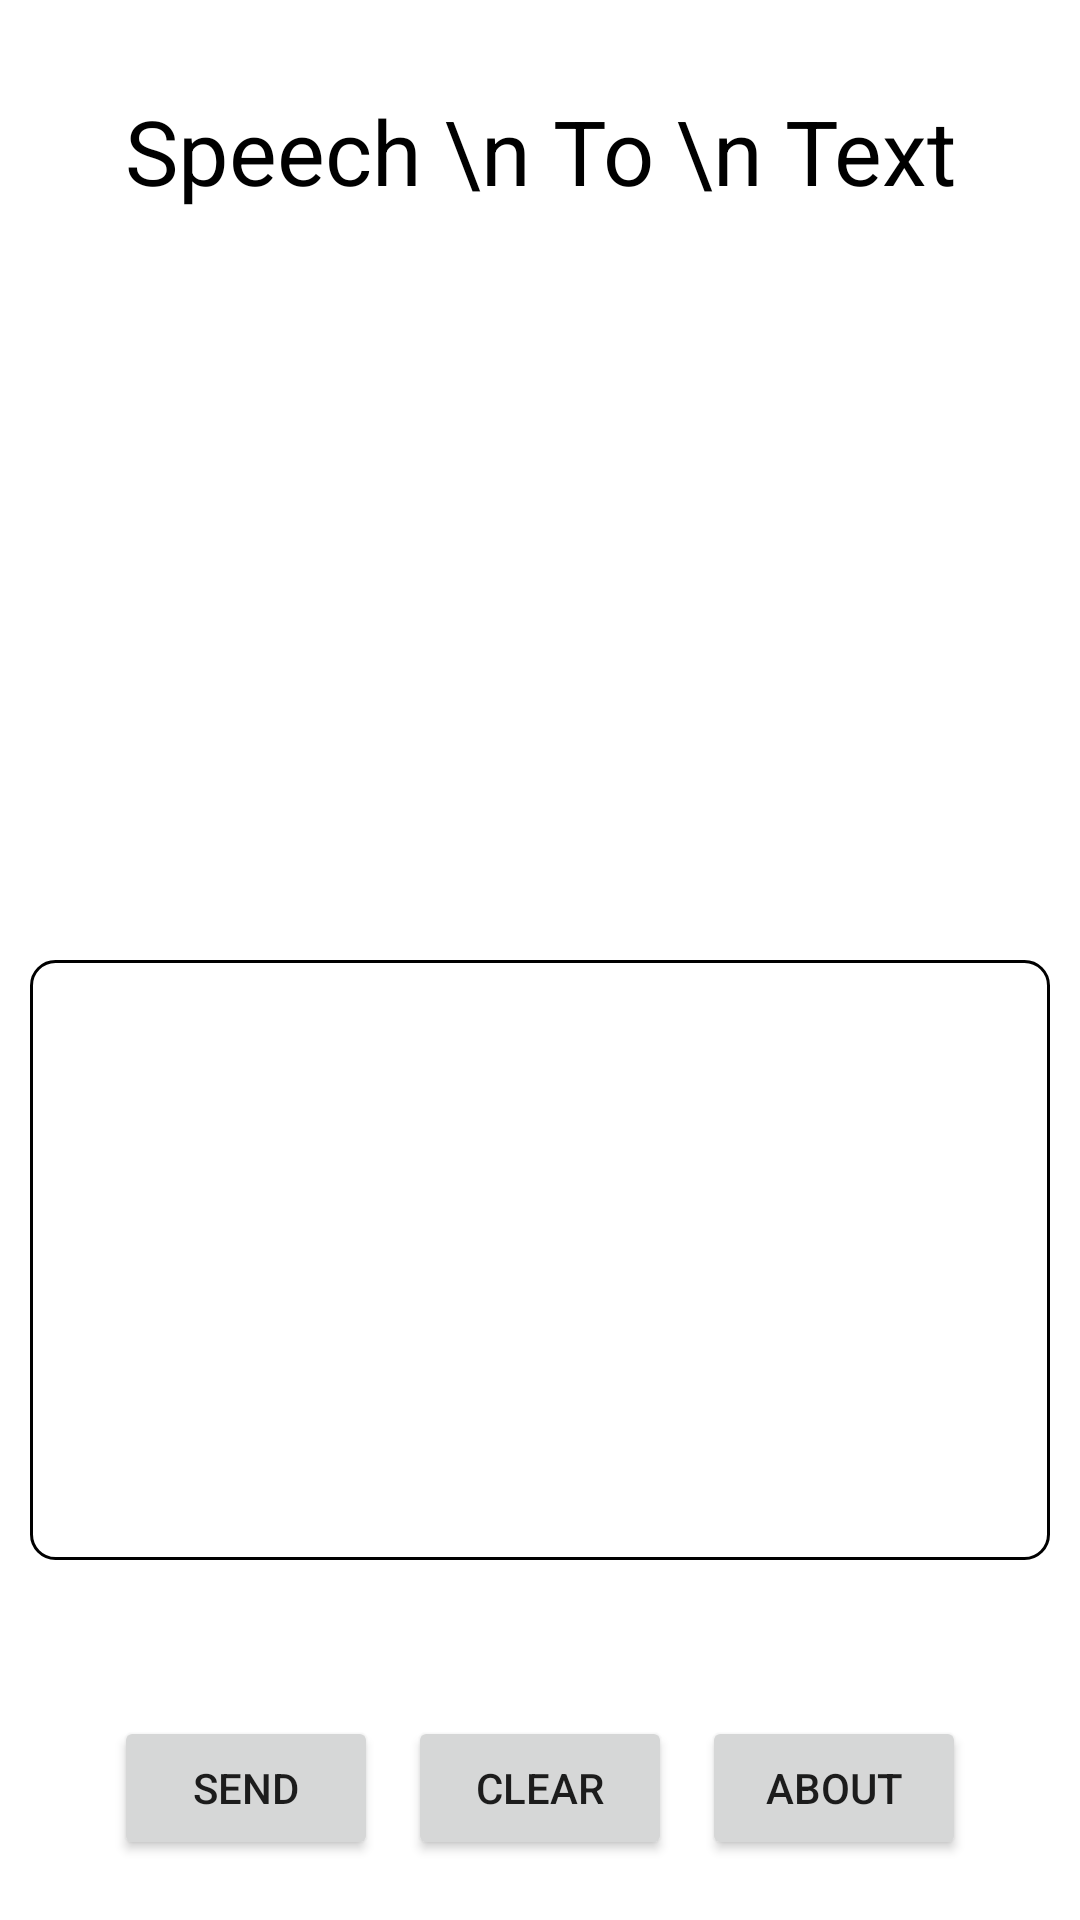

Reconstruct the res/layout file that produces this screen, plus the resources it refers to.
<!-- AndroidManifest.xml: application theme Theme.ArduionApplication -->
<!-- res/layout/activity_main.xml -->
<?xml version="1.0" encoding="utf-8"?>
<RelativeLayout xmlns:android="http://schemas.android.com/apk/res/android"
    xmlns:app="http://schemas.android.com/apk/res-auto"
    xmlns:tools="http://schemas.android.com/tools"
    android:layout_width="match_parent"
    android:layout_height="match_parent"
    tools:context=".ui.MainActivity">

    <TextView
        android:layout_width="wrap_content"
        android:layout_height="wrap_content"
        android:text="Speech \n To \n Text"
        android:gravity="center"
        android:layout_centerHorizontal="true"
        android:layout_marginTop="30dp"
        android:textSize="30dp"
        android:textColor="@color/black"/>

    <ImageView
        android:id="@+id/btn_listen"
        android:src="@drawable/mic"
        android:layout_width="70dp"
        android:layout_height="70dp"
        android:layout_centerHorizontal="true"
        android:layout_marginTop="200dp"
        android:text="Listen" />

    <EditText
        android:id="@+id/tv_showtext"
        android:layout_width="match_parent"
        android:layout_height="200dp"
        android:layout_below="@+id/btn_listen"
        android:layout_marginLeft="10dp"
        android:layout_marginTop="50dp"
        android:layout_marginRight="10dp"
        android:background="@drawable/border"
        android:padding="10dp"
        android:textColor="@color/black"
        android:textSize="20dp" />

    <LinearLayout
        android:layout_width="wrap_content"
        android:layout_height="wrap_content"
        android:layout_alignParentBottom="true"
        android:layout_centerHorizontal="true"
        android:orientation="horizontal">

        <Button
            android:id="@+id/btn_send_data"
            android:layout_width="wrap_content"
            android:layout_height="wrap_content"
            android:layout_alignParentBottom="true"
            android:layout_centerHorizontal="true"
            android:layout_marginBottom="20dp"
            android:text="send" />

          <Button
            android:id="@+id/btn_clear_data"
            android:layout_width="wrap_content"
            android:layout_height="wrap_content"
            android:layout_alignParentBottom="true"
            android:layout_centerHorizontal="true"
            android:layout_marginBottom="20dp"
            android:layout_marginLeft="10dp"
            android:text="Clear" />

        <Button
            android:id="@+id/btn_about"
            android:layout_width="wrap_content"
            android:layout_height="wrap_content"
            android:layout_alignParentBottom="true"
            android:layout_centerHorizontal="true"
            android:layout_marginBottom="20dp"
            android:layout_marginLeft="10dp"
            android:text="About" />



    </LinearLayout>





</RelativeLayout>
<!-- resources referenced by this layout -->
<resources>
  <color name="black">#FF000000</color>
  <!-- drawable border (drawable) -->
  <?xml version="1.0" encoding="utf-8"?>
  <shape xmlns:android="http://schemas.android.com/apk/res/android">
  
      <stroke android:color="@color/black"
          android:width="1dp"/>
  
      <corners android:radius="8dp"/>
  </shape>
  <style name="Theme.ArduionApplication" parent="Theme.MaterialComponents.DayNight.DarkActionBar">
          
          <item name="colorPrimary">@color/extra_light_blue</item>
          <item name="colorPrimaryVariant">@color/light_blue</item>
          <item name="colorOnPrimary">@color/white</item>
          
          <item name="colorSecondary">@color/extra_light_blue</item>
          <item name="colorSecondaryVariant">@color/extra_light_blue</item>
          <item name="colorOnSecondary">@color/black</item>
          
          <item name="android:statusBarColor" tools:targetApi="l">?attr/colorPrimaryVariant</item>
          
      </style>
  <color name="extra_light_blue"> #6495ed </color>
  <color name="light_blue"> #8CA9E8</color>
  <color name="white">#FFFFFFFF</color>
</resources>
